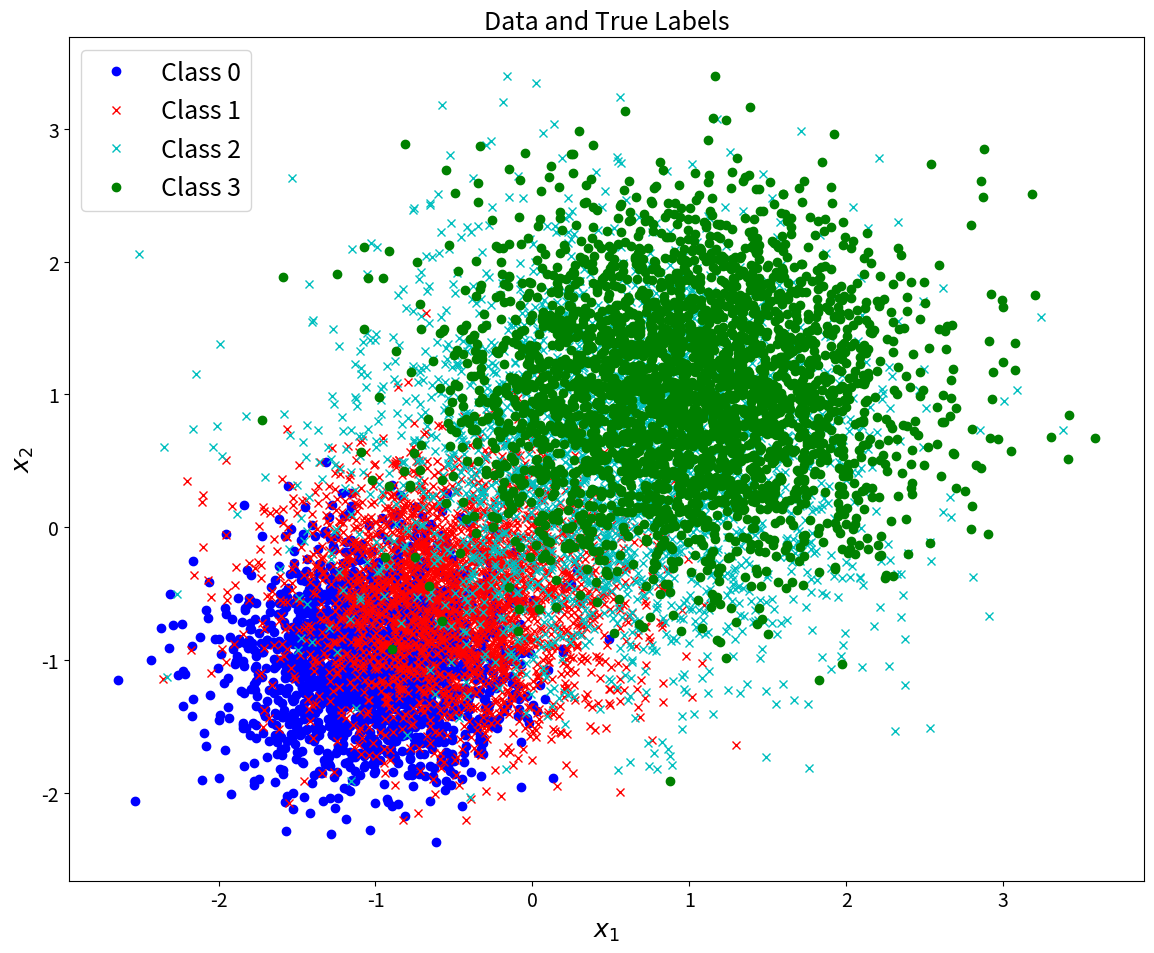
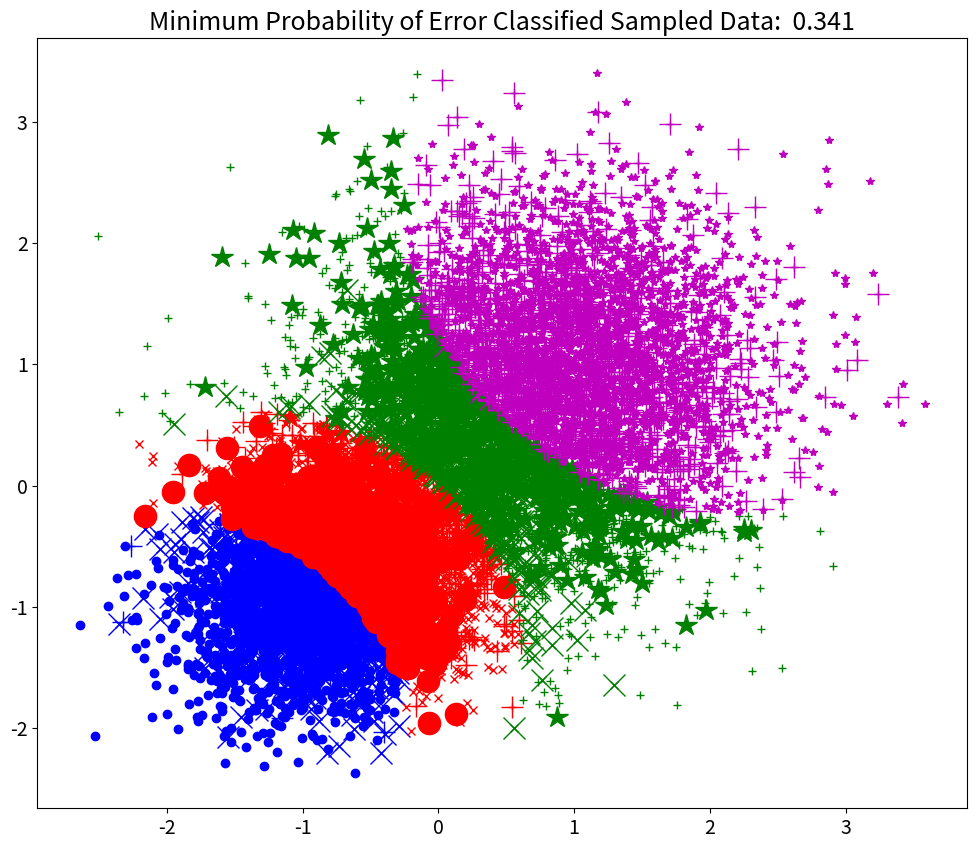
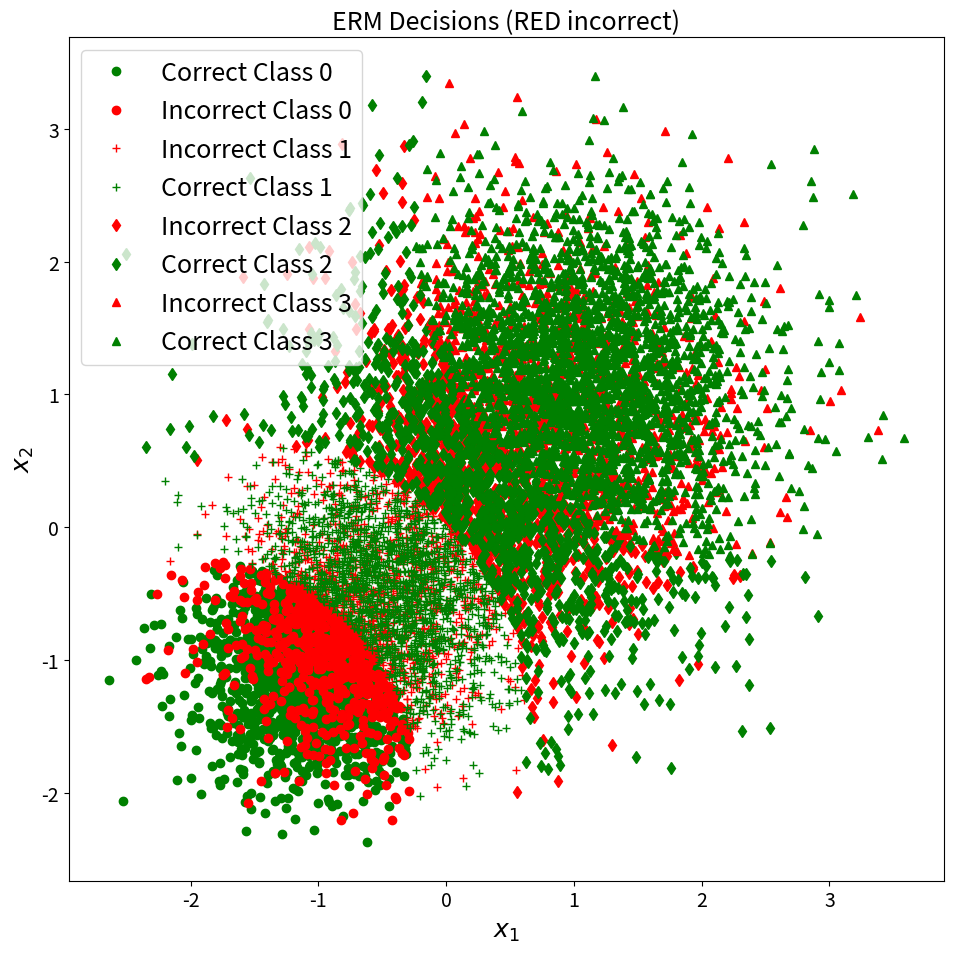

Reproduce these figures in Python, in order.
import matplotlib.pyplot as plt # For general plotting
from scipy.stats import multivariate_normal # MVN not univariate

import numpy as np

np.random.seed(7)




np.set_printoptions(suppress=True)

# Set seed to generate reproducible "pseudo-randomness" (handles scipy's "randomness" too)
np.random.seed(7)

plt.rc('font', size=22)          # controls default text sizes
plt.rc('axes', titlesize=18)     # fontsize of the axes title
plt.rc('axes', labelsize=18)    # fontsize of the x and y labels
plt.rc('xtick', labelsize=14)    # fontsize of the tick labels
plt.rc('ytick', labelsize=14)    # fontsize of the tick labels
plt.rc('legend', fontsize=18)    # legend fontsize
plt.rc('figure', titlesize=22)  # fontsize of the figure title



N = 10000

mu = np.array([[-1, -1], [-1/2, -1/2], [1/2, 1/2], [1, 1]])
Sigma = np.array([
                [[.2, 0],
                [0, .2]],
                [[.3, 0],
                [0, .3]],
                [[.7, 0],
                [0, .7]],
                [[.5, 0],
                [0, .5]]
                ])

priors = np.array([0.2, 0.25, 0.25, 0.3])  # Likelihood of each distribution to be selected


C = len(priors)

n = mu.shape[1]

X = np.zeros([N, n])
y = np.zeros(N)

# Decide randomly which samples will come from each component
u = np.random.rand(N)
thresholds = np.cumsum(priors)

for c in range(C):
    c_ind = np.argwhere(u <= thresholds[c])[:, 0]  # Get randomly sampled indices for this component
    c_N = len(c_ind)  # No. of samples in this component
    y[c_ind] = c * np.ones(c_N)
    u[c_ind] = 1.1 * np.ones(c_N)  # Multiply by 1.1 to fail <= thresholds and thus not reuse samples
    X[c_ind, :] =  multivariate_normal.rvs(mu[c], Sigma[c], c_N)

plt.figure(figsize=(12, 10))
plt.plot(X[y==0, 0], X[y==0, 1], 'bo', label="Class 0")
plt.plot(X[y==1, 0], X[y==1, 1], 'rx', label="Class 1");
plt.plot(X[y==2, 0], X[y==2, 1], 'cx', label="Class 2");
plt.plot(X[y==3, 0], X[y==3, 1], 'go', label="Class 3");

plt.legend()
plt.xlabel(r"$x_1$")
plt.ylabel(r"$x_2$")
plt.title("Data and True Labels")
plt.tight_layout()
plt.show()



Y = np.array(range(C))

Lambda = np.array(
    [
    [0,1,2,3],
    [1,0,1,2],
    [2,1,0,1],
    [3,2,1,0]
    ])

class_cond_likelihoods = np.array([multivariate_normal.pdf(X, mu[j], Sigma[j]) for j in Y])
class_priors = np.diag(priors)


class_posteriors = priors.dot(class_cond_likelihoods)

# Class Posterior
# P(yj | x) = p(x | yj) * P(yj) / p(x)
class_posteriors = class_priors.dot(class_cond_likelihoods)


# Conditional RISK - 2 Arrays that hold the risk for each decision
# Sum lamba * P(Y = j | x )
# See Slide 21 of Beyesian Decision Theory
cond_risk = Lambda.dot(class_posteriors)
print("Conditional Risk")
print(cond_risk)


# Decision Rule
# As of right now, it selects the index that has the lowest value for the specific column
# Value is R(D(x) = i | x)
decisions = np.argmin(cond_risk, axis=0)


fig = plt.figure(figsize=(12, 10))
marker_shapes = 'ox+*.' # Accomodates up to C=5
marker_colors = 'brgmy'

# Get sample class counts
sample_class_counts = np.array([sum(y == j) for j in Y])

# Confusion matrix
conf_mat = np.zeros((C, C))
display_mat = np.zeros((C, C))

for i in Y: # Each decision option
    for j in Y: # Each class label
        ind_ij = np.argwhere((decisions==i) & (y==j))
        conf_mat[i, j] = len(ind_ij)/sample_class_counts[j] # Average over class sample count
        display_mat[i,j] =  len(ind_ij)

        # True label = Marker shape; Decision = Marker Color
        marker = marker_shapes[j] + marker_colors[i]
        plt.plot(X[ind_ij, 0], X[ind_ij, 1], marker)

        if i != j:
            plt.plot(X[ind_ij, 0], X[ind_ij, 1], marker, markersize=16)
            

#Confusion Matrix
# TP | FN
# FP |
print("Confusion Matrix (rows: Predicted class, columns: True class):")
print(display_mat)

print("Confusion matrix by average:")
print(conf_mat)

correct_class_samples = np.sum(np.diag(display_mat))
print("Total Mumber of Misclassified Samples: {:.4f}".format(N - correct_class_samples))

prob_error = 1 - np.diag(conf_mat).dot(sample_class_counts / N)
print("Minimum Probability of Error: ", prob_error)

plt.title("Minimum Probability of Error Classified Sampled Data:  {:.3f}".format(prob_error))
plt.show()

Nl = np.array([sum(y == l) for l in Y])


# True Negative Probability# True Negative Probability
ind_00_map = np.argwhere((decisions==0) & (y==0))
p_00_map = len(ind_00_map) / Nl[0]

# False Positive Probability
ind_0x_map = np.argwhere((decisions==0) & (y!=0))
p_0x_map = len(ind_0x_map) / Nl[0]
# False Negative Probability
ind_11_map = np.argwhere((decisions==1) & (y==1))
p_11_map = len(ind_11_map) / Nl[1]
# True Positive Probability
ind_1x_map = np.argwhere((decisions==1) & (y!=1))
p_1x_map = len(ind_1x_map) / Nl[1]

# True Negative Probability
ind_22_map = np.argwhere((decisions==2) & (y==2))
p_22_map = len(ind_22_map) / Nl[2]
# False Positive Probability
ind_2x_map = np.argwhere((decisions==2) & (y!=2))
p_2x_map = len(ind_2x_map) / Nl[2]
# False Negative Probability
ind_33_map = np.argwhere((decisions==3) & (y==3))
p_33_map = len(ind_33_map) / Nl[3]
# True Positive Probability
ind_3x_map = np.argwhere((decisions==3) & (y!=3))
p_3x_map = len(ind_3x_map) / Nl[3]

cumulative_loss = 0
for i in range(c):
    for j in range(c):
        cumulative_loss = cumulative_loss + display_mat[i][j]*Lambda[i][j]
 

print("Estimated expected loss", cumulative_loss / N)

# For each sample, determine the loss matrix entry corresponding to the decision-label pair
# that this sample falls into, and add this loss to an estimate of cumulative loss. Divide cumulative
# loss by the number of samples to get average loss as an estimate for expected loss.

# Probability of error for MAP classifier, empirically estimated
#prob_error_erm = np.array((p_10_map, p_01_map)).dot(Nl.T / N)
#print(np.array((p_10_map, p_01_map)).shape)
# Display MAP decisions
fig = plt.figure(figsize=(10, 10))

# class 0 circle, class 1 +, correct green, incorrect red
plt.plot(X[ind_00_map, 0], X[ind_00_map, 1], 'og', label="Correct Class 0")
plt.plot(X[ind_0x_map, 0], X[ind_0x_map, 1], 'or', label="Incorrect Class 0")
plt.plot(X[ind_1x_map, 0], X[ind_1x_map, 1], '+r', label="Incorrect Class 1")
plt.plot(X[ind_11_map, 0], X[ind_11_map, 1], '+g', label="Correct Class 1")
plt.plot(X[ind_2x_map, 0], X[ind_2x_map, 1], 'dr', label="Incorrect Class 2")
plt.plot(X[ind_22_map, 0], X[ind_22_map, 1], 'dg', label="Correct Class 2")
plt.plot(X[ind_3x_map, 0], X[ind_3x_map, 1], '^r', label="Incorrect Class 3")
plt.plot(X[ind_33_map, 0], X[ind_33_map, 1], '^g', label="Correct Class 3")

plt.legend()
plt.xlabel(r"$x_1$")
plt.ylabel(r"$x_2$")
plt.title("ERM Decisions (RED incorrect)")
plt.tight_layout()
plt.show()


